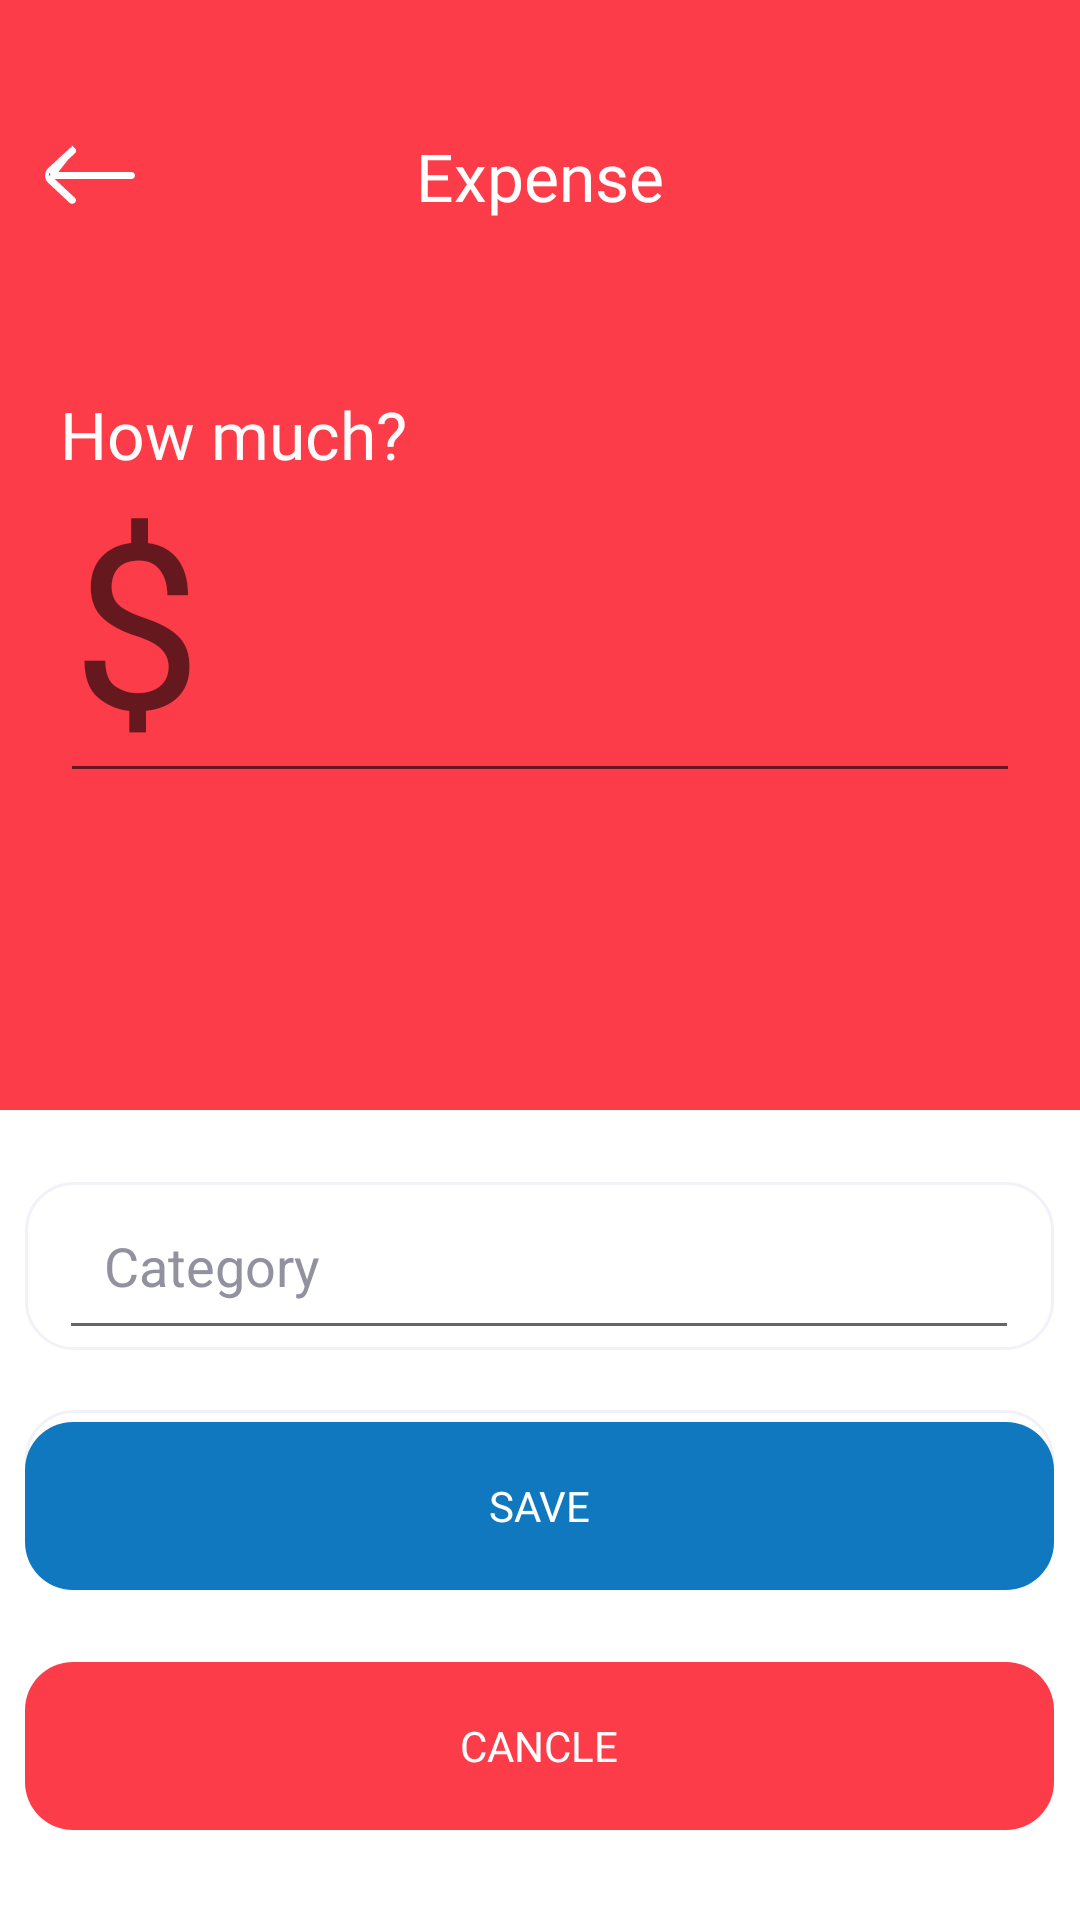

Android layout source for this screen:
<!-- AndroidManifest.xml: application theme Theme.Orixpense -->
<!-- res/layout/activity_expense_edit.xml -->
<?xml version="1.0" encoding="utf-8"?>
<RelativeLayout xmlns:android="http://schemas.android.com/apk/res/android"
    xmlns:app="http://schemas.android.com/apk/res-auto"
    xmlns:tools="http://schemas.android.com/tools"
    android:layout_width="match_parent"
    android:layout_height="match_parent"
    tools:context=".expense_edit"
    android:background="@color/red"
    >
    <RelativeLayout
        android:layout_width="match_parent"
        android:layout_height="wrap_content"
        android:layout_marginTop="44dp"
        >

        <TextView
            android:layout_width="match_parent"
            android:layout_height="wrap_content"
            android:text="Expense"
            android:textColor="@color/white"
            android:fontFamily="@font/interbold"
            android:textAppearance="@style/TextAppearance.AppCompat.Large"
            android:gravity="center"
            />
        <TextView
            android:id="@+id/btn_back_editEXP"
            android:layout_width="30dp"
            android:layout_height="21dp"
            android:clipToOutline="true"
            android:background="@drawable/arrow_top_back_icon"
            android:layout_marginLeft="15dp"
            android:layout_centerVertical="true"

            />
    </RelativeLayout>

    <RelativeLayout
        android:layout_width="match_parent"
        android:layout_height="wrap_content"
        android:layout_marginTop="130dp">

        <TextView
            android:layout_width="match_parent"
            android:layout_height="wrap_content"
            android:text="How much?"
            android:textColor="@color/dimwhite"
            android:fontFamily="@font/interbold"
            android:layout_marginLeft="20dp"
            android:textAppearance="@style/TextAppearance.AppCompat.Large"
            />
        <EditText
            android:id="@+id/edit_amount_EXP"
            android:layout_width="match_parent"
            android:layout_height="wrap_content"
            android:layout_marginTop="15dp"
            android:hint="$"
            android:textColor="@color/dimwhite"
            android:fontFamily="@font/intermedium"
            android:layout_marginLeft="20dp"
            android:layout_marginRight="20dp"
            android:textSize="77dp"
            android:inputType="number"
            />

    </RelativeLayout>
    <RelativeLayout
        android:layout_width="match_parent"
        android:layout_height="fill_parent"
        android:layout_marginTop="370dp"
        android:background="@color/white"
        >

        <RelativeLayout
            android:id="@+id/input_cat_addEXP"
            android:layout_width="343dp"
            android:layout_height="56dp"
            android:layout_alignParentTop="true"
            android:layout_centerHorizontal="true"
            android:layout_marginTop="24dp"
            android:background="@drawable/input_box">

            <EditText
                android:id="@+id/cat_editEXP"
                android:layout_width="320dp"
                android:layout_height="match_parent"
                android:hint="Category"
                android:layout_centerHorizontal="true"
                android:textColor="@color/black"
                android:padding="15dp"
                android:textColorHint="@color/gray"
                />.
        </RelativeLayout>

        <RelativeLayout
            android:id="@+id/input_des_addEXP"
            android:layout_width="343dp"
            android:layout_height="56dp"
            android:layout_alignParentTop="true"
            android:layout_centerHorizontal="true"
            android:layout_marginTop="100dp"
            android:background="@drawable/input_box" >

            <EditText
                android:id="@+id/des_editEXP"
                android:layout_width="320dp"
                android:layout_height="match_parent"
                android:hint="Description"
                android:layout_centerHorizontal="true"
                android:textColor="@color/black"
                android:padding="15dp"
                android:textColorHint="@color/gray"                />.
        </RelativeLayout>

        <Button
            android:id="@+id/btn_save_editEXP"
            android:text="save"
            android:fontFamily="@font/intermedium"
            android:textColor="@color/white"
            android:layout_width="343dp"
            android:layout_height="wrap_content"
            android:layout_centerHorizontal="true"
            android:layout_alignParentBottom="true"
            android:layout_marginBottom="110dp"
            android:background="@drawable/button_larg_blue"
            />


        <Button
            android:id="@+id/btn_cancle_editEXP"
            android:text="cancle"
            android:fontFamily="@font/intermedium"
            android:textColor="@color/white"
            android:layout_width="343dp"
            android:layout_height="wrap_content"
            android:layout_centerHorizontal="true"
            android:layout_alignParentBottom="true"
            android:layout_marginBottom="30dp"
            android:background="@drawable/button_larg_red"
            />


    </RelativeLayout>

</RelativeLayout>
<!-- resources referenced by this layout -->
<resources>
  <color name="black">#FF000000</color>
  <color name="dimwhite">#FCFCFC</color>
  <color name="gray">#91919F</color>
  <color name="red">#FD3C4A</color>
  <color name="white">#FFFFFFFF</color>
  <!-- drawable button_larg_blue (drawable) -->
  <?xml version="1.0" encoding="utf-8"?>
  <vector
      xmlns:android="http://schemas.android.com/apk/res/android"
      xmlns:aapt="http://schemas.android.com/aapt"
      android:width="343dp"
      android:height="56dp"
      android:viewportWidth="343"
      android:viewportHeight="56"
      >
      <group>
          <clip-path
              android:pathData="M16 0H327C335.837 0 343 7.16344 343 16V40C343 48.8366 335.837 56 327 56H16C7.16344 56 0 48.8366 0 40V16C0 7.16344 7.16344 0 16 0Z"
              />
          <path
              android:pathData="M0 0V56H343V0"
              android:fillColor="@color/blue"
              />
      </group>
  </vector>
  <!-- drawable button_larg_red (drawable) -->
  <?xml version="1.0" encoding="utf-8"?>
  <vector
      xmlns:android="http://schemas.android.com/apk/res/android"
      xmlns:aapt="http://schemas.android.com/aapt"
      android:width="343dp"
      android:height="56dp"
      android:viewportWidth="343"
      android:viewportHeight="56"
      >
      <group>
          <clip-path
              android:pathData="M16 0H327C335.837 0 343 7.16344 343 16V40C343 48.8366 335.837 56 327 56H16C7.16344 56 0 48.8366 0 40V16C0 7.16344 7.16344 0 16 0Z"
              />
          <path
              android:pathData="M0 0V56H343V0"
              android:fillColor="@color/red"
              />
      </group>
  </vector>
  <!-- drawable input_box (drawable) -->
  <?xml version="1.0" encoding="utf-8"?>
  <vector
      xmlns:android="http://schemas.android.com/apk/res/android"
      xmlns:aapt="http://schemas.android.com/aapt"
      android:width="344dp"
      android:height="57dp"
      android:viewportWidth="344"
      android:viewportHeight="57"
      >
      <group>
          <clip-path
              android:pathData="M16.5 0.5H327.5C336.337 0.5 343.5 7.66344 343.5 16.5V40.5C343.5 49.3366 336.337 56.5 327.5 56.5H16.5C7.66344 56.5 0.5 49.3366 0.5 40.5V16.5C0.5 7.66344 7.66344 0.5 16.5 0.5Z"
              />
          <path
              android:pathData="M0.5 0.5V56.5H343.5V0.5"
              android:fillColor="#FFFFFF"
              />
      </group>
      <path
          android:pathData="M16.5 0.5H327.5C336.337 0.5 343.5 7.66344 343.5 16.5V40.5C343.5 49.3366 336.337 56.5 327.5 56.5H16.5C7.66344 56.5 0.5 49.3366 0.5 40.5V16.5C0.5 7.66344 7.66344 0.5 16.5 0.5Z"
          android:strokeWidth="1"
          android:strokeColor="#F1F1FA"
          />
  </vector>
  <style name="Theme.Orixpense" parent="android:Theme.Material.Light.NoActionBar" />
  <color name="blue">#0F78BE</color>
</resources>
